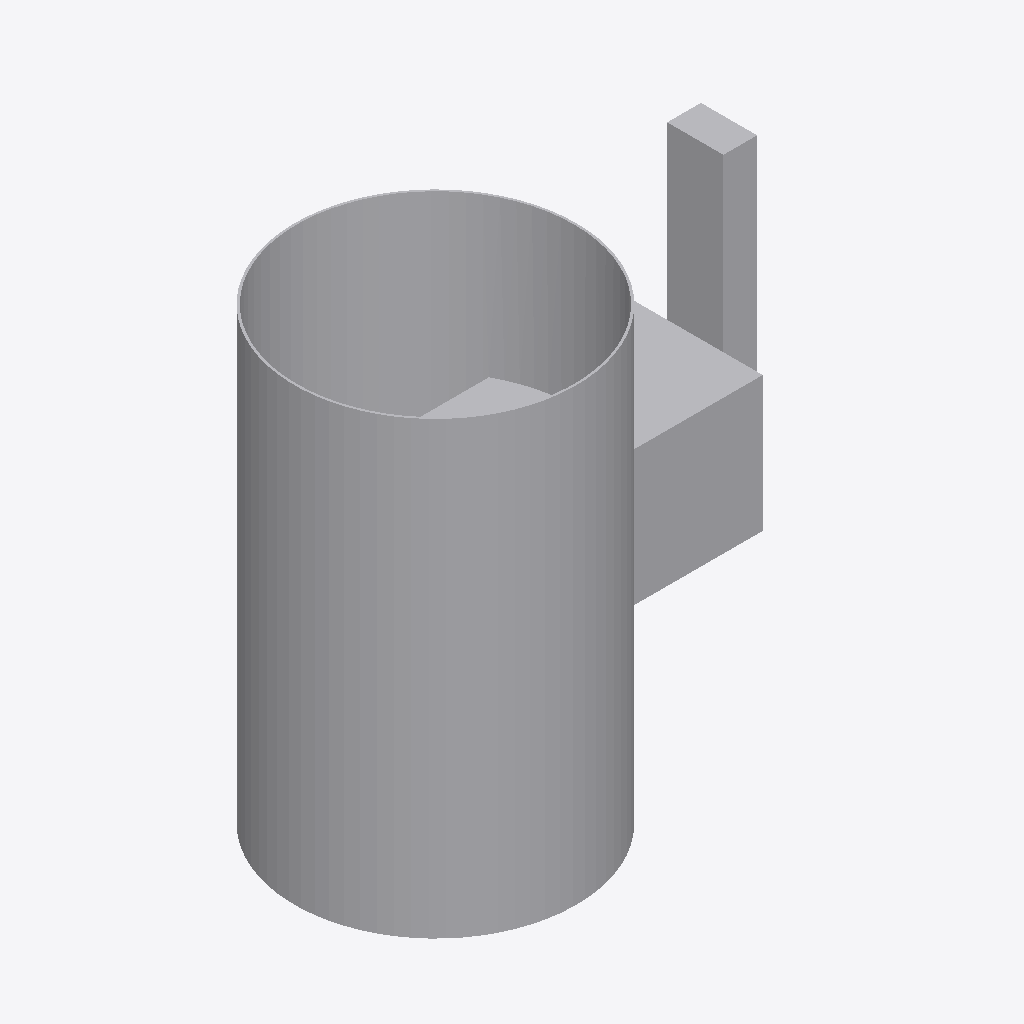
Isometric view of an IFC building model (IFC-SPF (STEP), schema IFC4, length unit millimetre), seen from the south-west, elements coloured by IFC class: 1 other element (light grey).
Extent 0.193 m × 0.125 m × 0.206 m (x, y, z). Elements (1): 1 IfcBuildingElementProxy.

HEADER;
FILE_DESCRIPTION((''),'2;1');
FILE_NAME('','2024-09-23T09:34:41',(''),(''),'Processor version 5.1.0.0','Xbim.IO.MemoryModel','');
FILE_SCHEMA(('IFC4'));
ENDSEC;
DATA;
#1=IFCPROJECT('1iP_AZHZHCmAnR1dj8yIVJ',#2,'Project',$,$,$,$,(#19,#22,#23),#7);
#72=IFCBUILDINGELEMENTPROXY('2l4esuzkPAxu6UVVCGE0ls',#2,'Клапан_воздушный',$,$,#90,#73,$,$);
ENDSEC;
